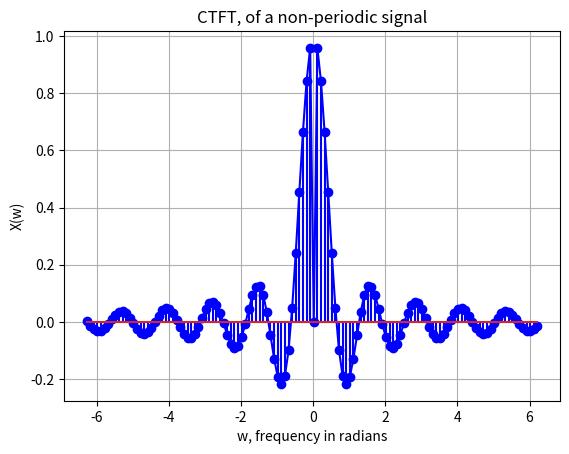

The script that saved this image:
import numpy as np 
import matplotlib.pylab as plt 

w=np.arange(-2*np.pi,2*np.pi,0.1) #주파수축 설정 
N=len(w) #전체 주파수축 길이 
Xw=np.zeros(N) #CTFT 결과 계수 저장 어레이 
T=1 #주기를 1로 둔다. 
for i in range(-int(N/2),int(N/2)): 
    if 1==0:
        Xw[i+int(N/2)]=1 #싱크함수 f=0에서의 조건 
    if i!=0:
        Xw[i+int(N/2)]=np.sin(i*1/2)/(i/2) #CTFT 계수 x(f) 계산 

plt.plot(w,Xw, "blue") 
plt.stem(w,Xw, "blue"); plt.grid() 
plt.xlabel("w, frequency in radians"); plt.ylabel("X(w)") 
plt.title("CTFT, of a non-periodic signal")

plt.show()